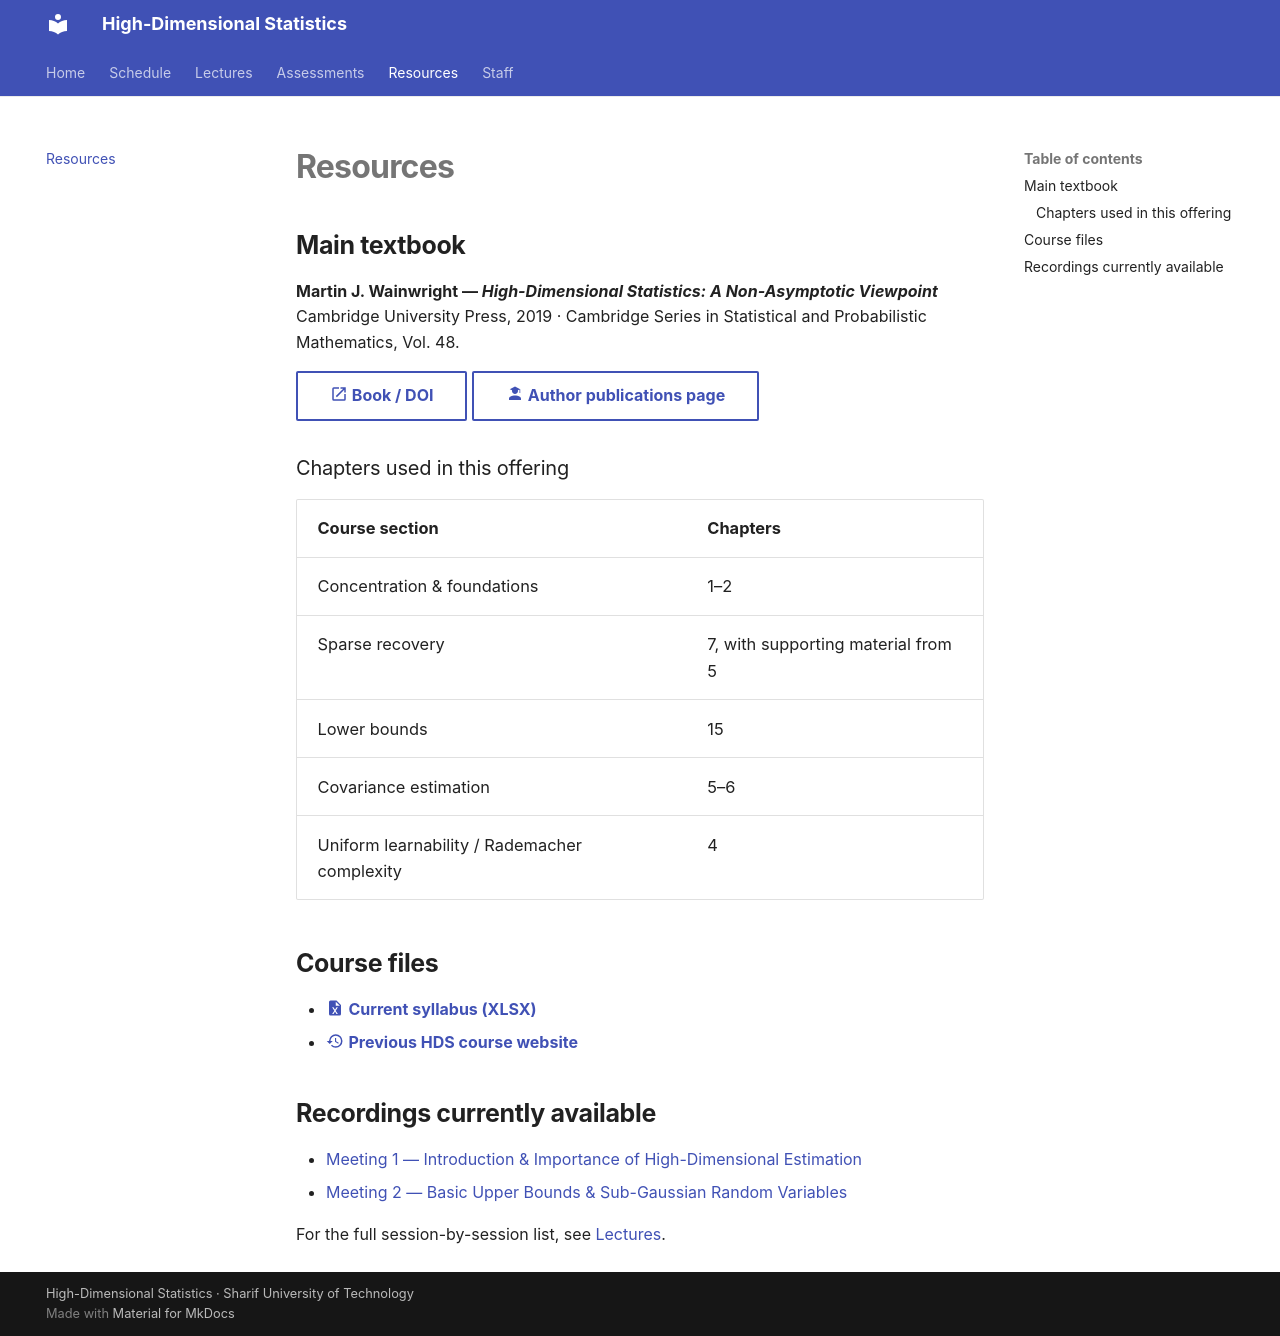

repository: hds-course2026/hds-course2026.github.io · page: resources/index.html · generator: mkdocs

---
title: Resources
---

# Resources

## Main textbook

**Martin J. Wainwright — *High-Dimensional Statistics: A Non-Asymptotic Viewpoint***  
Cambridge University Press, 2019 · Cambridge Series in Statistical and Probabilistic Mathematics, Vol. 48.

[:material-open-in-new: Book / DOI](https://doi.org/10.1017/9781108627771){ .md-button target="_blank" }
[:material-account-school: Author publications page](https://wainwrigwork.github.io/publications.html){ .md-button target="_blank" }

### Chapters used in this offering

| Course section | Chapters |
|---|---|
| Concentration & foundations | 1–2 |
| Sparse recovery | 7, with supporting material from 5 |
| Lower bounds | 15 |
| Covariance estimation | 5–6 |
| Uniform learnability / Rademacher complexity | 4 |

## Course files

- [:material-file-excel: **Current syllabus (XLSX)**](assets/HDS_Syllabus.xlsx)
- [:material-history: **Previous HDS course website**](https://hdssut.vercel.app/){:target="_blank"}

## Recordings currently available

- [Meeting 1 — Introduction & Importance of High-Dimensional Estimation](https://www.aparat.com/v/ynh6wvr?playlist=27822133){:target="_blank"}
- [Meeting 2 — Basic Upper Bounds & Sub-Gaussian Random Variables](https://www.aparat.com/v/llr7qwl?playlist=27822133){:target="_blank"}

For the full session-by-session list, see [Lectures](lectures/index.md).
